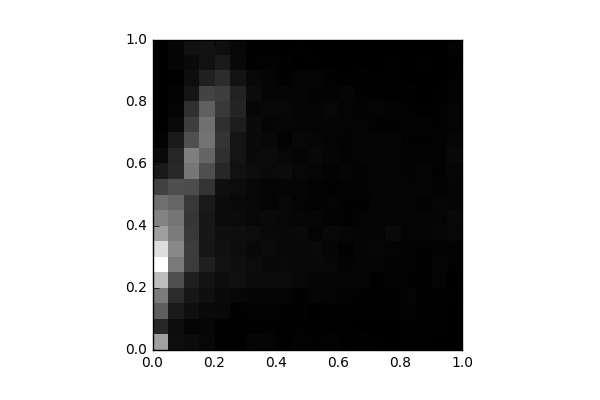

The data file committed next to this chart (first rows):
, 0, 1, 2, 3, 4, 5, 6, 7, 8, 9, 10, 11, 12, 13, 14, 15, 16, 17, 18, 19
0, 1177, 293.0, 697.0, 911.0, 1395, 1882, 1629, 1173, 967.0, 820.0, 489.0, 196.0, 72.0, 24.0, 10.0, 0.0, 0.0, 0.0, 0.0, 0.0
1, 107.0, 99.0, 184.0, 318.0, 589.0, 893.0, 1005, 911.0, 866.0, 757.0, 579.0, 299.0, 280.0, 192.0, 69.0, 30.0, 24.0, 12.0, 39.0, 44.0
2, 87.0, 35.0, 115.0, 165.0, 225.0, 434.0, 447.0, 425.0, 399.0, 426.0, 562.0, 876.0, 934.0, 584.0, 462.0, 354.0, 156.0, 98.0, 76.0, 119.0
3, 58.0, 48.0, 78.0, 111.0, 144.0, 233.0, 164.0, 170.0, 174.0, 190.0, 377.0, 583.0, 749.0, 849.0, 826.0, 704.0, 497.0, 237.0, 125.0, 136.0
4, 14.0, 19.0, 62.0, 75.0, 97.0, 137.0, 121.0, 113.0, 87.0, 86.0, 104.0, 291.0, 350.0, 384.0, 348.0, 414.0, 463.0, 329.0, 187.0, 105.0
5, 12.0, 14.0, 20.0, 57.0, 119.0, 112.0, 101.0, 110.0, 81.0, 72.0, 89.0, 130.0, 150.0, 148.0, 219.0, 273.0, 252.0, 141.0, 62.0, 53.0
6, 38.0, 8.0, 27.0, 41.0, 84.0, 92.0, 63.0, 95.0, 53.0, 54.0, 53.0, 92.0, 80.0, 76.0, 76.0, 50.0, 83.0, 63.0, 18.0, 13.0
7, 30.0, 15.0, 28.0, 40.0, 81.0, 64.0, 82.0, 71.0, 68.0, 36.0, 34.0, 79.0, 81.0, 60.0, 44.0, 59.0, 42.0, 44.0, 26.0, 12.0
8, 12.0, 10.0, 17.0, 37.0, 85.0, 69.0, 59.0, 60.0, 58.0, 54.0, 39.0, 82.0, 55.0, 28.0, 49.0, 56.0, 39.0, 19.0, 17.0, 4.0
9, 27.0, 21.0, 20.0, 20.0, 60.0, 64.0, 61.0, 67.0, 48.0, 34.0, 40.0, 57.0, 43.0, 52.0, 44.0, 43.0, 44.0, 30.0, 2.0, 9.0
10, 18.0, 12.0, 7.0, 38.0, 38.0, 60.0, 71.0, 34.0, 48.0, 27.0, 28.0, 48.0, 60.0, 47.0, 31.0, 34.0, 24.0, 31.0, 12.0, 2.0
11, 23.0, 8.0, 10.0, 32.0, 37.0, 56.0, 44.0, 62.0, 24.0, 32.0, 18.0, 29.0, 43.0, 35.0, 37.0, 54.0, 24.0, 21.0, 3.0, 6.0
12, 12.0, 8.0, 12.0, 26.0, 33.0, 29.0, 21.0, 51.0, 20.0, 16.0, 29.0, 44.0, 29.0, 28.0, 31.0, 33.0, 37.0, 14.0, 4.0, 2.0
13, 17.0, 4.0, 12.0, 15.0, 30.0, 37.0, 44.0, 43.0, 32.0, 17.0, 27.0, 27.0, 37.0, 37.0, 32.0, 27.0, 16.0, 20.0, 5.0, 4.0
14, 14.0, 4.0, 8.0, 19.0, 14.0, 32.0, 48.0, 36.0, 44.0, 44.0, 32.0, 35.0, 34.0, 31.0, 20.0, 32.0, 12.0, 11.0, 6.0, 4.0
15, 4.0, 2.0, 18.0, 10.0, 25.0, 25.0, 34.0, 73.0, 36.0, 34.0, 34.0, 43.0, 36.0, 37.0, 20.0, 25.0, 13.0, 8.0, 8.0, 6.0
16, 14.0, 8.0, 24.0, 30.0, 20.0, 28.0, 25.0, 31.0, 35.0, 30.0, 30.0, 27.0, 23.0, 20.0, 25.0, 15.0, 15.0, 6.0, 4.0, 0.0
17, 10.0, 12.0, 14.0, 22.0, 22.0, 20.0, 21.0, 41.0, 37.0, 28.0, 44.0, 40.0, 26.0, 18.0, 23.0, 9.0, 7.0, 6.0, 10.0, 2.0
18, 0.0, 12.0, 13.0, 14.0, 31.0, 41.0, 27.0, 51.0, 44.0, 49.0, 27.0, 22.0, 27.0, 24.0, 22.0, 21.0, 13.0, 5.0, 2.0, 2.0
19, 0.0, 2.0, 0.0, 8.0, 6.0, 17.0, 26.0, 56.0, 63.0, 42.0, 38.0, 50.0, 65.0, 51.0, 35.0, 35.0, 26.0, 17.0, 10.0, 28.0
